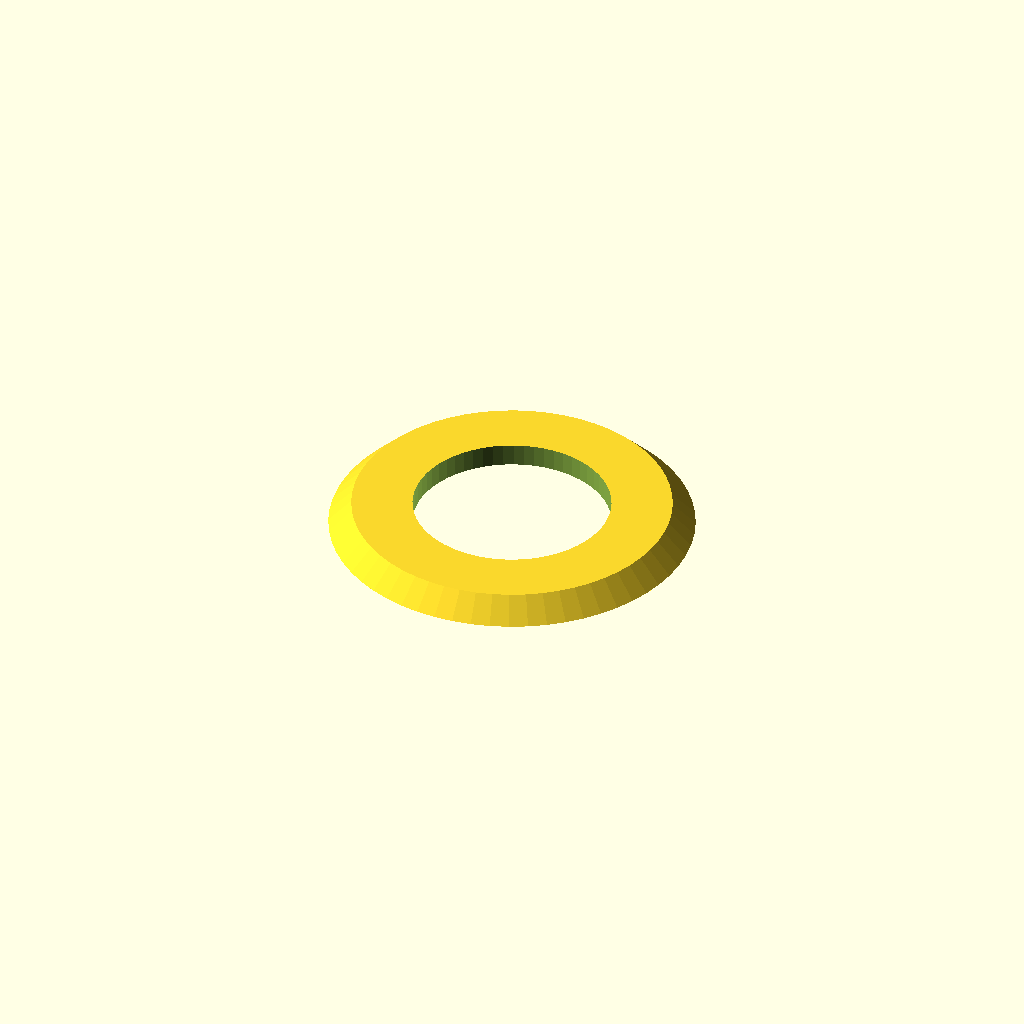
Cell 1: rendered with the file's own defaults.
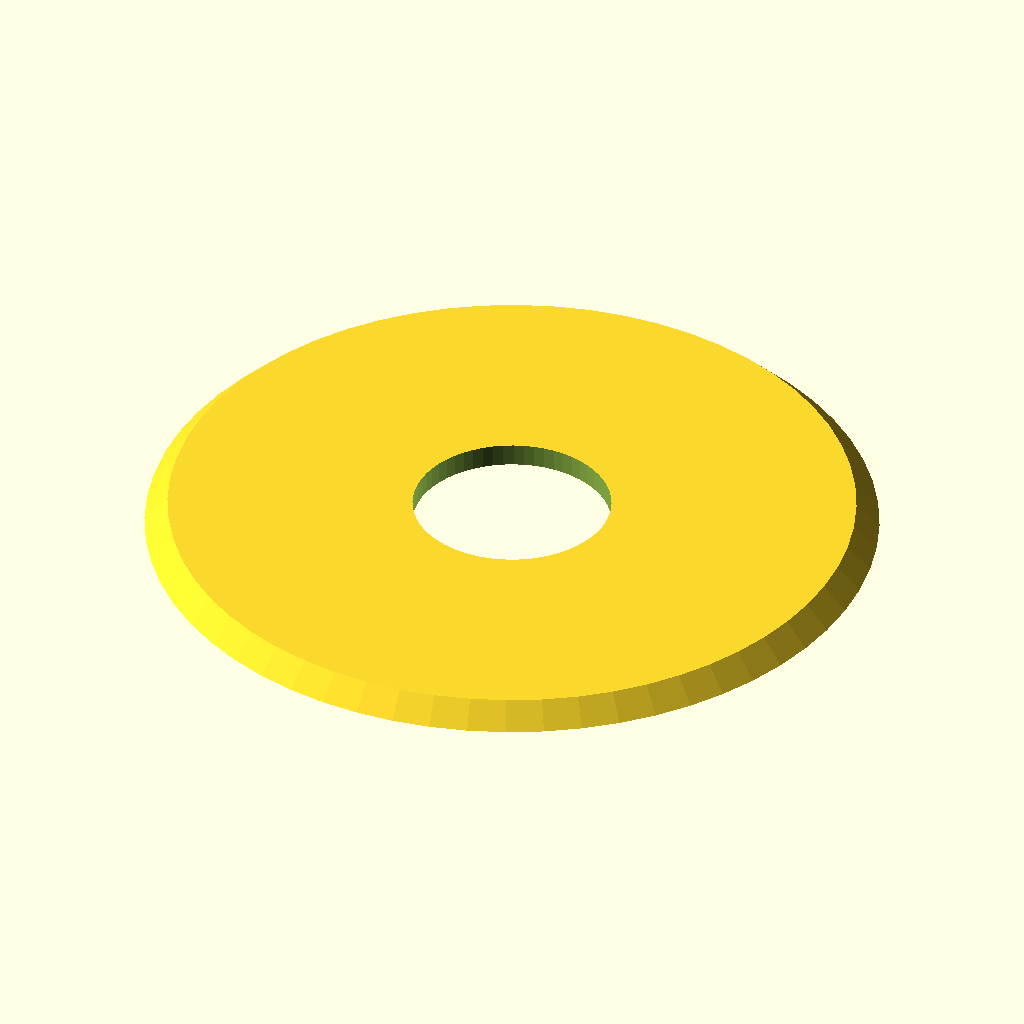
Cell 2: the same model with outer_d = 96.
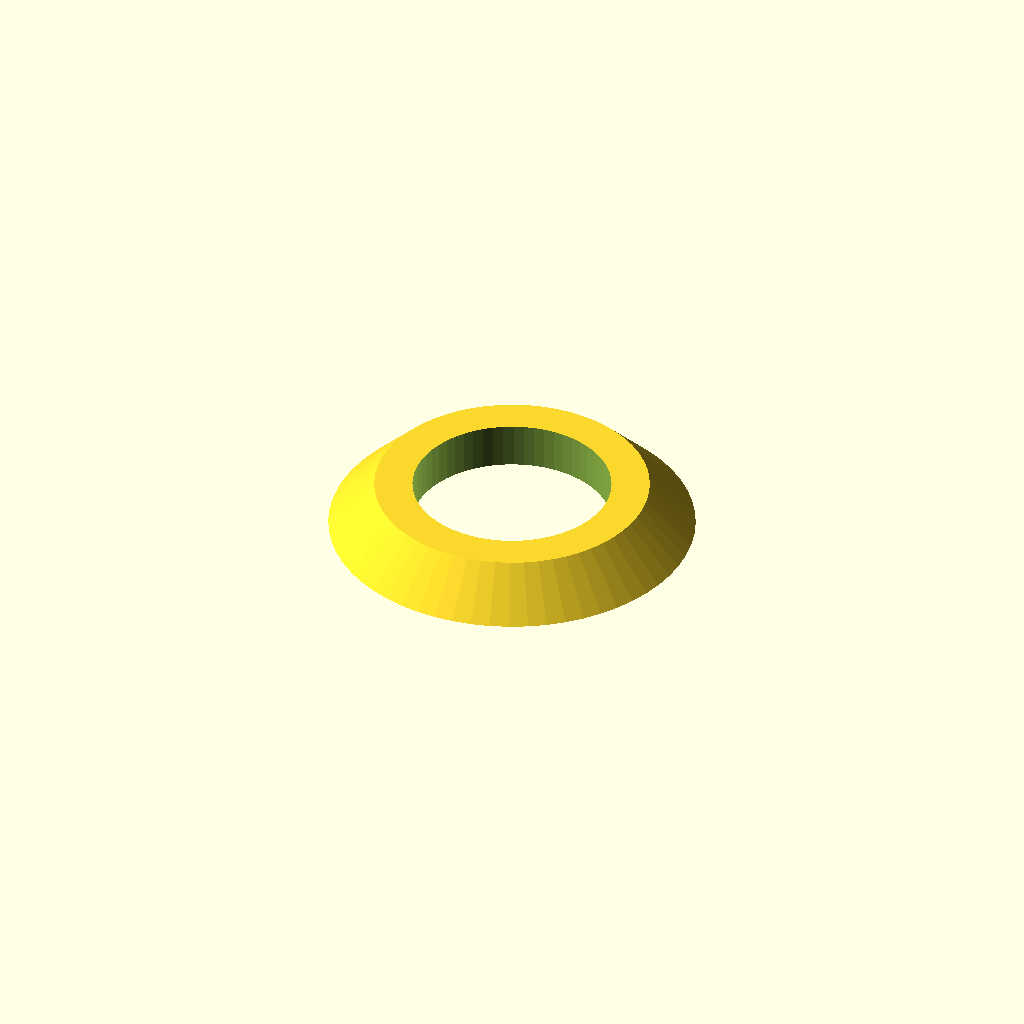
Cell 3: the same model with thickness = 6.
All cells are drawn from one camera (rotation 55°, 0°, 25°, orthographic, colour scheme Cornfield), so only the parameter changes between them.
The OpenSCAD source (optional_data/data/parts/part_0868.scad):
// Conical spring washer.
$fn = 60;
eps = 0.02;
inner_d = 26;
outer_d = 48;
thickness = 3;
difference() {
    cylinder(d1=outer_d,d2=outer_d-2*thickness,h=thickness);
    translate([0,0,-eps]) cylinder(d=inner_d,h=thickness+2*eps);
}
Customizer parameters (derived from the source; name, type, default, range or options):
eps: number, default 0.02
inner_d: number, default 26
outer_d: number, default 48
thickness: number, default 3
